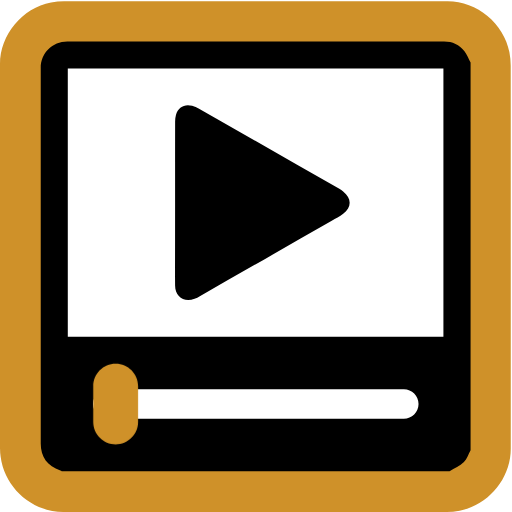
t = 0.00 s
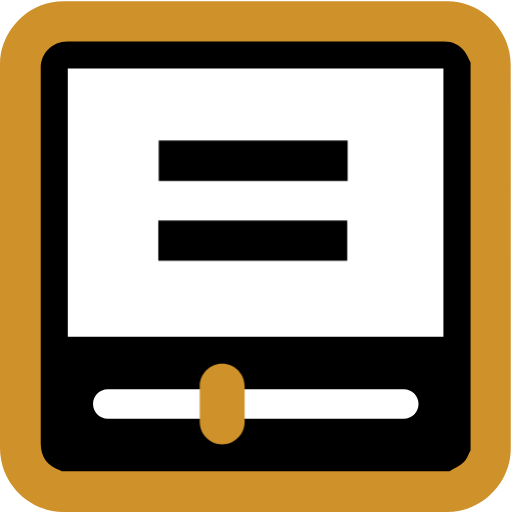
t = 1.90 s
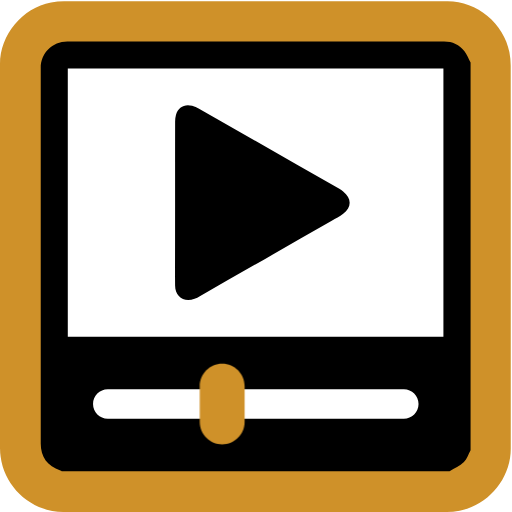
t = 3.50 s
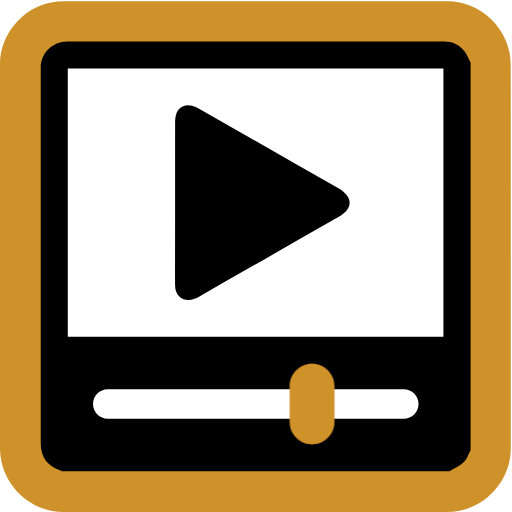
t = 5.00 s
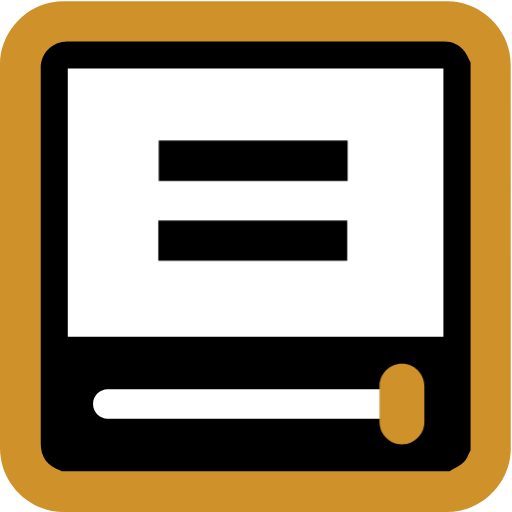
t = 6.50 s
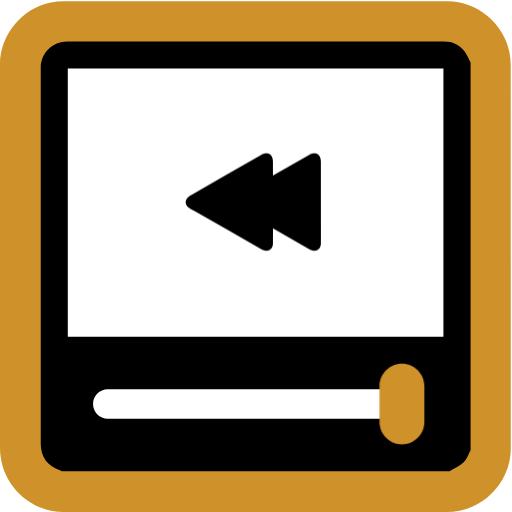
t = 8.20 s

The animated SVG that drew these frames (rendered in a browser with its animation timeline set to each time). Animation: 4 CSS @keyframes rules; one cycle of 10.00 s, repeats indefinitely.

<svg id="multimedia" xmlns="http://www.w3.org/2000/svg" viewBox="0 0 769 769" width="500" height="500" shape-rendering="geometricPrecision" text-rendering="geometricPrecision">
  <style>
    @keyframes slider_f_o{0%,35%{fill-opacity:1;animation-timing-function:step-end}19%,65%{fill-opacity:0;animation-timing-function:step-end}to{fill-opacity:0}}@keyframes play_animation__to{0%,to{transform:translate(.194403px,0)}19%,35%{transform:translate(40.194403px,0)}65%,82%{transform:translate(107.694403px,0)}}@keyframes pause_animation_c_o{0%,35%,82%{opacity:0;animation-timing-function:step-end}19%,65%{opacity:1;animation-timing-function:step-end}to{opacity:0}}@keyframes rewind_animation_c_o{0%{opacity:0;animation-timing-function:step-end}82%{opacity:1;animation-timing-function:step-end}to{opacity:1}}#slider{animation:slider_f_o 10000ms linear infinite normal forwards}#play_animation{animation:play_animation__to 10000ms linear infinite normal forwards}#pause_animation{animation:pause_animation_c_o 10000ms linear infinite normal forwards}#rewind_animation{animation:rewind_animation_c_o 10000ms linear infinite normal forwards}
  </style>
  <g id="background" transform="matrix(4 0 0 4 -887.96 -2344.006)">
    <path id="square" d="M413.77 682.38v72.19c0 11.03-8.32 21.11-19.18 23.18-1.61.31-3.27.48-4.9.48-47.97.03-95.93.02-143.9.02-11.76 0-22.02-9.02-23.56-20.72a23.27 23.27 0 01-.23-3.12c-.01-48.09-.01-96.18-.01-144.26 0-11.03 8.32-21.12 19.18-23.18 1.61-.31 3.27-.48 4.9-.48 48.01-.02 96.02-.02 144.02-.02 11.03 0 21.13 8.33 23.18 19.18.3 1.61.48 3.27.48 4.9.03 23.94.02 47.89.02 71.83z" fill="#cf9129" stroke="none" stroke-width="1"/>
  </g>
  <g id="player" transform="matrix(4 0 0 4 -889.218 -2342.924)">
    <path id="player_frame" d="M399 609.17v145.67c-.81 1.49-1.33 3.28-2.49 4.39-1.53 1.45-3.57 2.35-5.39 3.49H245.48c-.17-.11-.33-.25-.52-.31-4.85-1.59-7.36-5.03-7.36-10.11V611.26c0-5.61 4.35-9.97 9.97-9.97 47.16 0 94.32 0 141.48-.01 3.16 0 5.76 1.22 7.66 3.66.98 1.25 1.54 2.81 2.29 4.23z" fill="#000" stroke="none" stroke-width="1"/>
    <path id="player_window" d="M247.76 712.17H388.8V611.46H247.76v100.71z" fill="#FFF" stroke="none" stroke-width="1"/>
    <path id="slider" d="M288.05 661.76c0-10.14-.01-20.27.01-30.41 0-.83.09-1.68.31-2.47.82-2.87 3.2-4.22 6.08-3.42.9.25 1.78.63 2.59 1.09 17.57 10.02 35.12 20.05 52.68 30.09.5.29.99.6 1.44.96 3.23 2.54 3.27 5.94.01 8.42-1.33 1.01-2.83 1.78-4.29 2.62-16.51 9.44-33.02 18.88-49.54 28.31-.64.36-1.28.73-1.96.98-3.97 1.5-7.29-.73-7.33-4.97-.05-5.78-.01-11.55-.01-17.33.01-4.63.01-9.25.01-13.87z" fill="#000" stroke="none" stroke-width="1"/>
    <path id="slider_bar" d="M373.92 742.96H262.77c-3.04 0-5.53-2.49-5.53-5.53s2.49-5.53 5.53-5.53h111.16c3.04 0 5.53 2.49 5.53 5.53s-2.49 5.53-5.54 5.53z" fill="#FFF" stroke="none" stroke-width="1"/>
    <g id="play_animation" transform="translate(.194)">
      <path id="play" d="M265.53 752.59c-4.63 0-8.42-3.79-8.42-8.42V730.7c0-4.63 3.79-8.42 8.42-8.42s8.42 3.79 8.42 8.42v13.47c0 4.63-3.79 8.42-8.42 8.42z" fill="#cf9129" stroke="none" stroke-width="1"/>
    </g>
    <g id="pause_animation" opacity="0" fill="#000" fill-rule="evenodd" stroke="none" stroke-width="3" stroke-linejoin="round">
      <rect id="pause1" width="70.945" height="15.135" rx="0" ry="7.567" transform="translate(281.888 638.515)"/>
      <rect id="pause2" width="70.945" height="15.135" rx="0" ry="7.567" transform="translate(281.73 668.515)"/>
    </g>
    <g id="rewind_animation" opacity="0" fill="#000" stroke="none" stroke-width=".5">
      <path id="rewind1" d="M342.774 661.571c0-5.07.005-10.135-.005-15.205 0-.415-.045-.84-.155-1.235-.41-1.435-1.6-2.11-3.04-1.71-.45.125-.89.315-1.295.545-8.785 5.01-17.56 10.025-26.34 15.045-.25.145-.495.3-.72.48-1.615 1.27-1.635 2.97-.005 4.21.665.505 1.415.89 2.145 1.31 8.255 4.72 16.51 9.44 24.77 14.155.32.18.64.365.98.49 1.985.75 3.645-.365 3.665-2.485.025-2.89.005-5.775.005-8.665-.005-2.315-.005-4.625-.005-6.935z"/>
      <path id="rewind2" d="M324.774 661.571c0-5.07.005-10.135-.005-15.205 0-.415-.045-.84-.155-1.235-.41-1.435-1.6-2.11-3.04-1.71-.45.125-.89.315-1.295.545-8.785 5.01-17.56 10.025-26.34 15.045-.25.145-.495.3-.72.48-1.615 1.27-1.635 2.97-.005 4.21.665.505 1.415.89 2.145 1.31 8.255 4.72 16.51 9.44 24.77 14.155.32.18.64.365.98.49 1.985.75 3.645-.365 3.665-2.485.025-2.89.005-5.775.005-8.665-.005-2.315-.005-4.625-.005-6.935z"/>
    </g>
  </g>
</svg>
